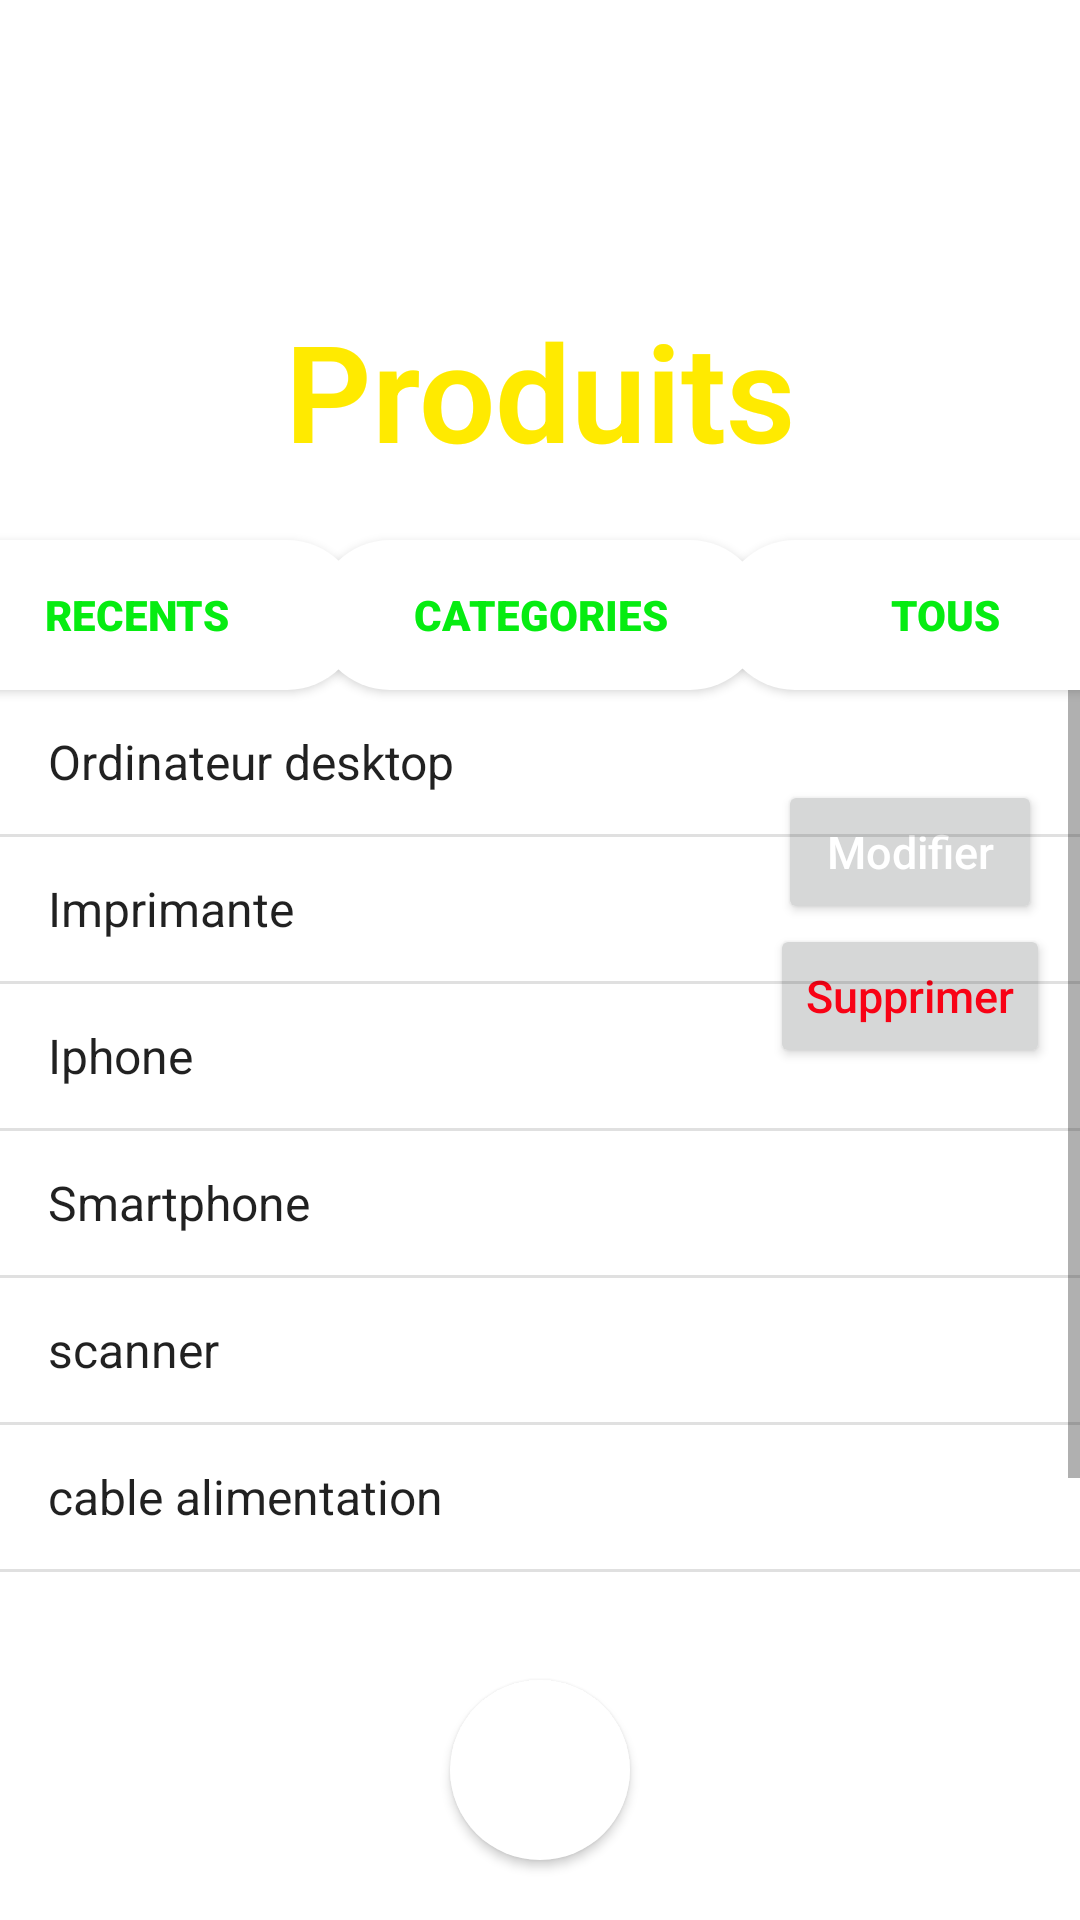

Produce the Android XML layout that renders to this screen, including the resource entries it uses.
<!-- AndroidManifest.xml: application theme Theme.FREHGESTION -->
<!-- res/layout/activity_produit.xml -->
<?xml version="1.0" encoding="utf-8"?>
<androidx.constraintlayout.widget.ConstraintLayout xmlns:android="http://schemas.android.com/apk/res/android"
    xmlns:app="http://schemas.android.com/apk/res-auto"
    xmlns:tools="http://schemas.android.com/tools"
    android:layout_width="match_parent"
    android:layout_height="match_parent"
    tools:context=".produit"
    android:id="@+id/first">

    <TextView
        android:id="@+id/textprod"
        android:layout_width="wrap_content"
        android:layout_height="wrap_content"
        android:layout_gravity="end"
        android:layout_marginTop="100dp"
        android:fontFamily="sans-serif-light"
        android:text="Produits"
        android:textColor="@color/yellow"
        android:textSize="45sp"
        android:textStyle="bold"
        app:layout_constraintEnd_toEndOf="parent"
        app:layout_constraintStart_toStartOf="parent"
        app:layout_constraintTop_toTopOf="parent" />

    <Button
        android:id="@+id/but_recent"
        android:layout_width="150dp"
        android:layout_height="50dp"
        android:layout_marginStart="-270dp"
        android:layout_marginTop="80dp"
        android:background="@drawable/btnback"
        android:backgroundTint="@color/white"
        android:fontFamily="sans-serif-black"
        android:hint="RECENTS"
        android:textColorHint="@color/green"
        app:layout_constraintEnd_toEndOf="parent"
        app:layout_constraintStart_toStartOf="parent"
        app:layout_constraintTop_toTopOf="@id/textprod" />

    <Button
        android:id="@+id/but_cat"
        android:layout_width="150dp"
        android:layout_height="50dp"
        android:layout_marginTop="80dp"
        android:background="@drawable/btnback"
        android:backgroundTint="@color/white"
        android:fontFamily="sans-serif-black"
        android:hint="CATEGORIES"
        android:textColorHint="@color/green"
        app:layout_constraintEnd_toEndOf="parent"
        app:layout_constraintStart_toStartOf="parent"
        app:layout_constraintTop_toTopOf="@id/textprod" />

    <Button
        android:id="@+id/but_tous"
        android:layout_width="150dp"
        android:layout_height="50dp"
        android:layout_marginStart="270dp"
        android:layout_marginTop="80dp"
        android:background="@drawable/btnback"
        android:backgroundTint="@color/white"
        android:fontFamily="sans-serif-black"
        android:hint="TOUS"
        android:textColorHint="@color/green"
        app:layout_constraintEnd_toEndOf="parent"
        app:layout_constraintStart_toStartOf="parent"
        app:layout_constraintTop_toTopOf="@id/textprod" />

    <LinearLayout
        android:id="@+id/ll1"
        android:layout_width="wrap_content"
        android:layout_height="wrap_content"
        android:orientation="vertical"
        android:layout_marginEnd="10dp"
        android:layout_marginTop="30dp"
        app:layout_constraintEnd_toEndOf="parent"
        app:layout_constraintTop_toTopOf="@id/Cl1"
        >

        <Button
            android:id="@+id/but_modif"
            android:layout_width="wrap_content"
            android:layout_height="wrap_content"
            android:textSize="15sp"
            android:layout_gravity="center"
            android:hint="Modifier"
            android:textColorHint="@color/white"

            />

        <Button
            android:id="@+id/but_sup"
            android:layout_width="wrap_content"
            android:layout_height="wrap_content"
            android:textSize="15sp"
            android:layout_gravity="center"
            android:hint="Supprimer"
            android:textColorHint="@color/red"
            />

    </LinearLayout>

  <androidx.constraintlayout.widget.ConstraintLayout
      android:layout_width="match_parent"
      android:layout_height="wrap_content"
      app:layout_constraintTop_toBottomOf="@id/but_cat"
      android:orientation="vertical"
      android:id="@+id/Cl1"
      >


      <ListView
          android:id="@+id/listView1"
          android:layout_width="match_parent"
          android:layout_height="300dp"
          android:entries="@array/articles"
          app:layoutConstraintBottom_toBottomof="Parent"
          app:layout_constraintBottom_toBottomOf="parent"
          app:layout_constraintStart_toStartOf="parent"
          app:layout_constraintTop_toTopOf="parent">

      </ListView>

  </androidx.constraintlayout.widget.ConstraintLayout>
        <Button
            android:layout_width="60dp"
            android:layout_height="60dp"
            android:background="@drawable/btn_plus"
            android:hint="+"
            android:textColorHint="@color/white"
            app:layout_constraintBottom_toBottomOf="parent"
            app:layout_constraintEnd_toEndOf="parent"
            app:layout_constraintStart_toStartOf="parent"
            android:layout_marginBottom="20dp"/>

</androidx.constraintlayout.widget.ConstraintLayout>
<!-- resources referenced by this layout -->
<resources>
  <string-array name="articles">
          <item>Ordinateur desktop</item>
          <item>Imprimante</item>
          <item>Iphone</item>
          <item>Smartphone</item>
          <item>scanner</item>
          <item>cable alimentation</item>
          <item>SSD 2To</item>
      </string-array>
  <color name="green">#06EC11</color>
  <color name="red">#F80215</color>
  <color name="white">#FFFFFFFF</color>
  <color name="yellow">#FFEA00</color>
  <!-- drawable btn_plus (drawable) -->
  <?xml version="1.0" encoding="utf-8"?>
  <shape xmlns:android="http://schemas.android.com/apk/res/android">
      <corners android:radius="350dp"></corners>
      <solid android:color="@color/white"></solid>
  </shape>
  <!-- drawable btnback (drawable) -->
  <?xml version="1.0" encoding="utf-8"?>
  <shape xmlns:android="http://schemas.android.com/apk/res/android">
  <corners android:radius="90dp" />
      <solid android:color="@color/rose"/>
  </shape>
  <style name="Theme.FREHGESTION" parent="Theme.MaterialComponents.DayNight.DarkActionBar">
          
          <item name="colorPrimary">@color/purple_500</item>
          <item name="colorPrimaryVariant">@color/purple_700</item>
          <item name="colorOnPrimary">@color/white</item>
          
          <item name="colorSecondary">@color/teal_200</item>
          <item name="colorSecondaryVariant">@color/teal_700</item>
          <item name="colorOnSecondary">@color/black</item>
          
          <item name="android:statusBarColor">?attr/colorPrimaryVariant</item>
          
      </style>
  <color name="rose">#B8276F</color>
  <color name="purple_500">#FF6200EE</color>
  <color name="purple_700">#FF3700B3</color>
  <color name="teal_200">#1EEEDA</color>
  <color name="teal_700">#FF018786</color>
  <color name="black">#FF000000</color>
</resources>
